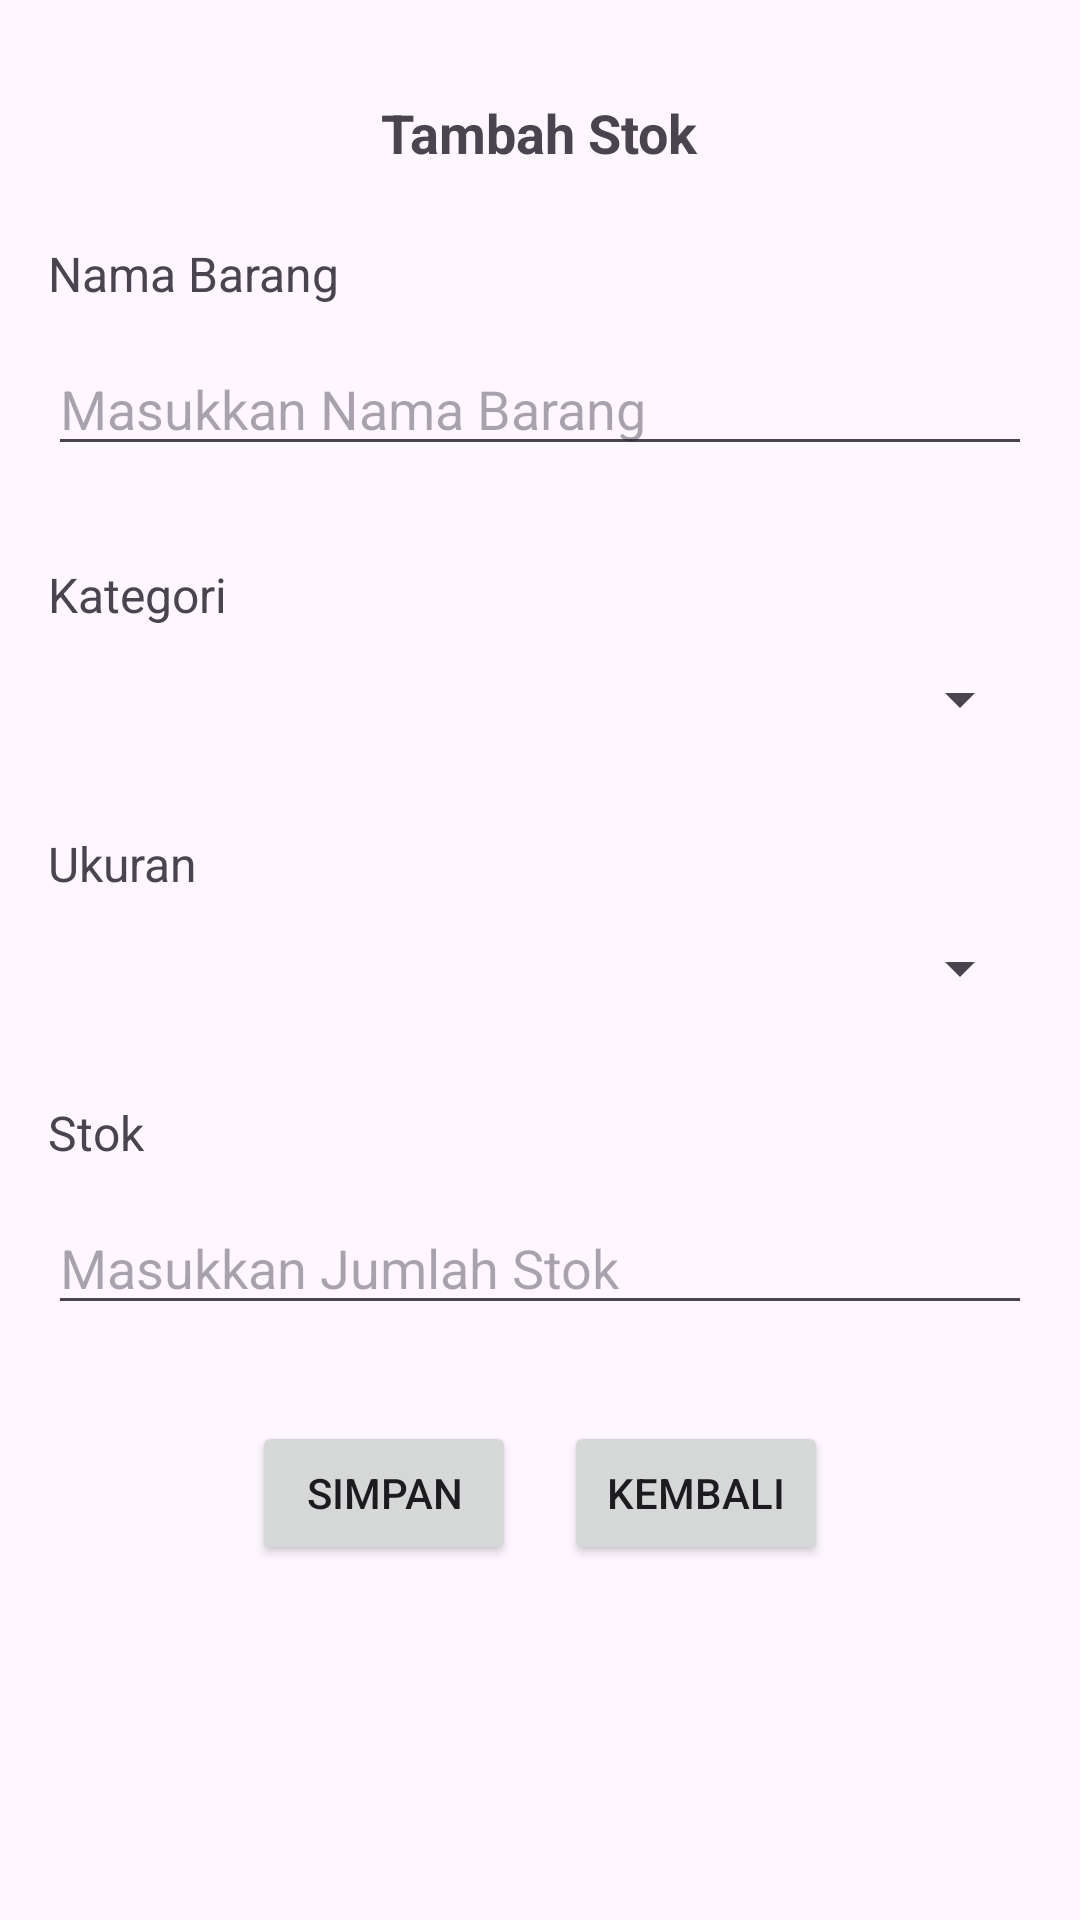

Here is an Android app screen rendered from its layout file. Give the layout XML and the strings, colors and styles it references.
<!-- AndroidManifest.xml: application theme Theme.WarehouseApp -->
<!-- res/layout/activity_create_stok.xml -->
<?xml version="1.0" encoding="utf-8"?>
<LinearLayout xmlns:android="http://schemas.android.com/apk/res/android"
    android:layout_width="match_parent"
    android:layout_height="match_parent"
    android:orientation="vertical"
    android:padding="16dp">

    <TextView
        android:id="@+id/labelHeader"
        android:layout_width="wrap_content"
        android:layout_height="wrap_content"
        android:text="Tambah Stok"
        android:textSize="18sp"
        android:textStyle="bold"
        android:layout_gravity="center"
        android:layout_marginTop="16dp"
        android:layout_marginBottom="16dp"/>

    <TextView
        android:layout_width="wrap_content"
        android:layout_height="wrap_content"
        android:text="Nama Barang"
        android:textSize="16sp"
        android:layout_marginTop="8dp"
        android:layout_marginBottom="4dp"/>

    <EditText
        android:id="@+id/et_barang"
        android:layout_width="match_parent"
        android:layout_height="wrap_content"
        android:hint="Masukkan Nama Barang"
        android:layout_marginTop="8dp"
        android:layout_marginBottom="16dp"/>

    <TextView
        android:layout_width="wrap_content"
        android:layout_height="wrap_content"
        android:text="Kategori"
        android:textSize="16sp"
        android:layout_marginTop="16dp"
        android:layout_marginBottom="4dp"/>

    <Spinner
        android:id="@+id/spinner_kategori"
        android:layout_width="match_parent"
        android:layout_height="wrap_content"
        android:layout_marginTop="8dp"
        android:layout_marginBottom="16dp"/>

    <TextView
        android:layout_width="wrap_content"
        android:layout_height="wrap_content"
        android:text="Ukuran"
        android:textSize="16sp"
        android:layout_marginTop="16dp"
        android:layout_marginBottom="4dp"/>

    <Spinner
        android:id="@+id/spinner_ukuran"
        android:layout_width="match_parent"
        android:layout_height="wrap_content"
        android:layout_marginTop="8dp"
        android:layout_marginBottom="16dp"/>

    <TextView
        android:layout_width="wrap_content"
        android:layout_height="wrap_content"
        android:text="Stok"
        android:textSize="16sp"
        android:layout_marginTop="16dp"
        android:layout_marginBottom="4dp"/>

    <EditText
        android:id="@+id/et_stok"
        android:layout_width="match_parent"
        android:layout_height="wrap_content"
        android:hint="Masukkan Jumlah Stok"
        android:inputType="number"
        android:layout_marginTop="8dp"
        android:layout_marginBottom="16dp"/>

    <LinearLayout
        android:layout_width="match_parent"
        android:layout_height="wrap_content"
        android:orientation="horizontal"
        android:layout_marginTop="16dp"
        android:gravity="center">

        <Button
            android:id="@+id/btn_submit"
            android:layout_width="wrap_content"
            android:layout_height="wrap_content"
            android:text="Simpan"
            android:layout_marginEnd="16dp" />

        <Button
            android:id="@+id/btn_back"
            android:layout_width="wrap_content"
            android:layout_height="wrap_content"
            android:text="Kembali" />
    </LinearLayout>
</LinearLayout>
<!-- resources referenced by this layout -->
<resources>
  <style name="Theme.WarehouseApp" parent="Base.Theme.WarehouseApp" />
  <style name="Base.Theme.WarehouseApp" parent="Theme.Material3.DayNight.NoActionBar">
          
          
      </style>
</resources>
